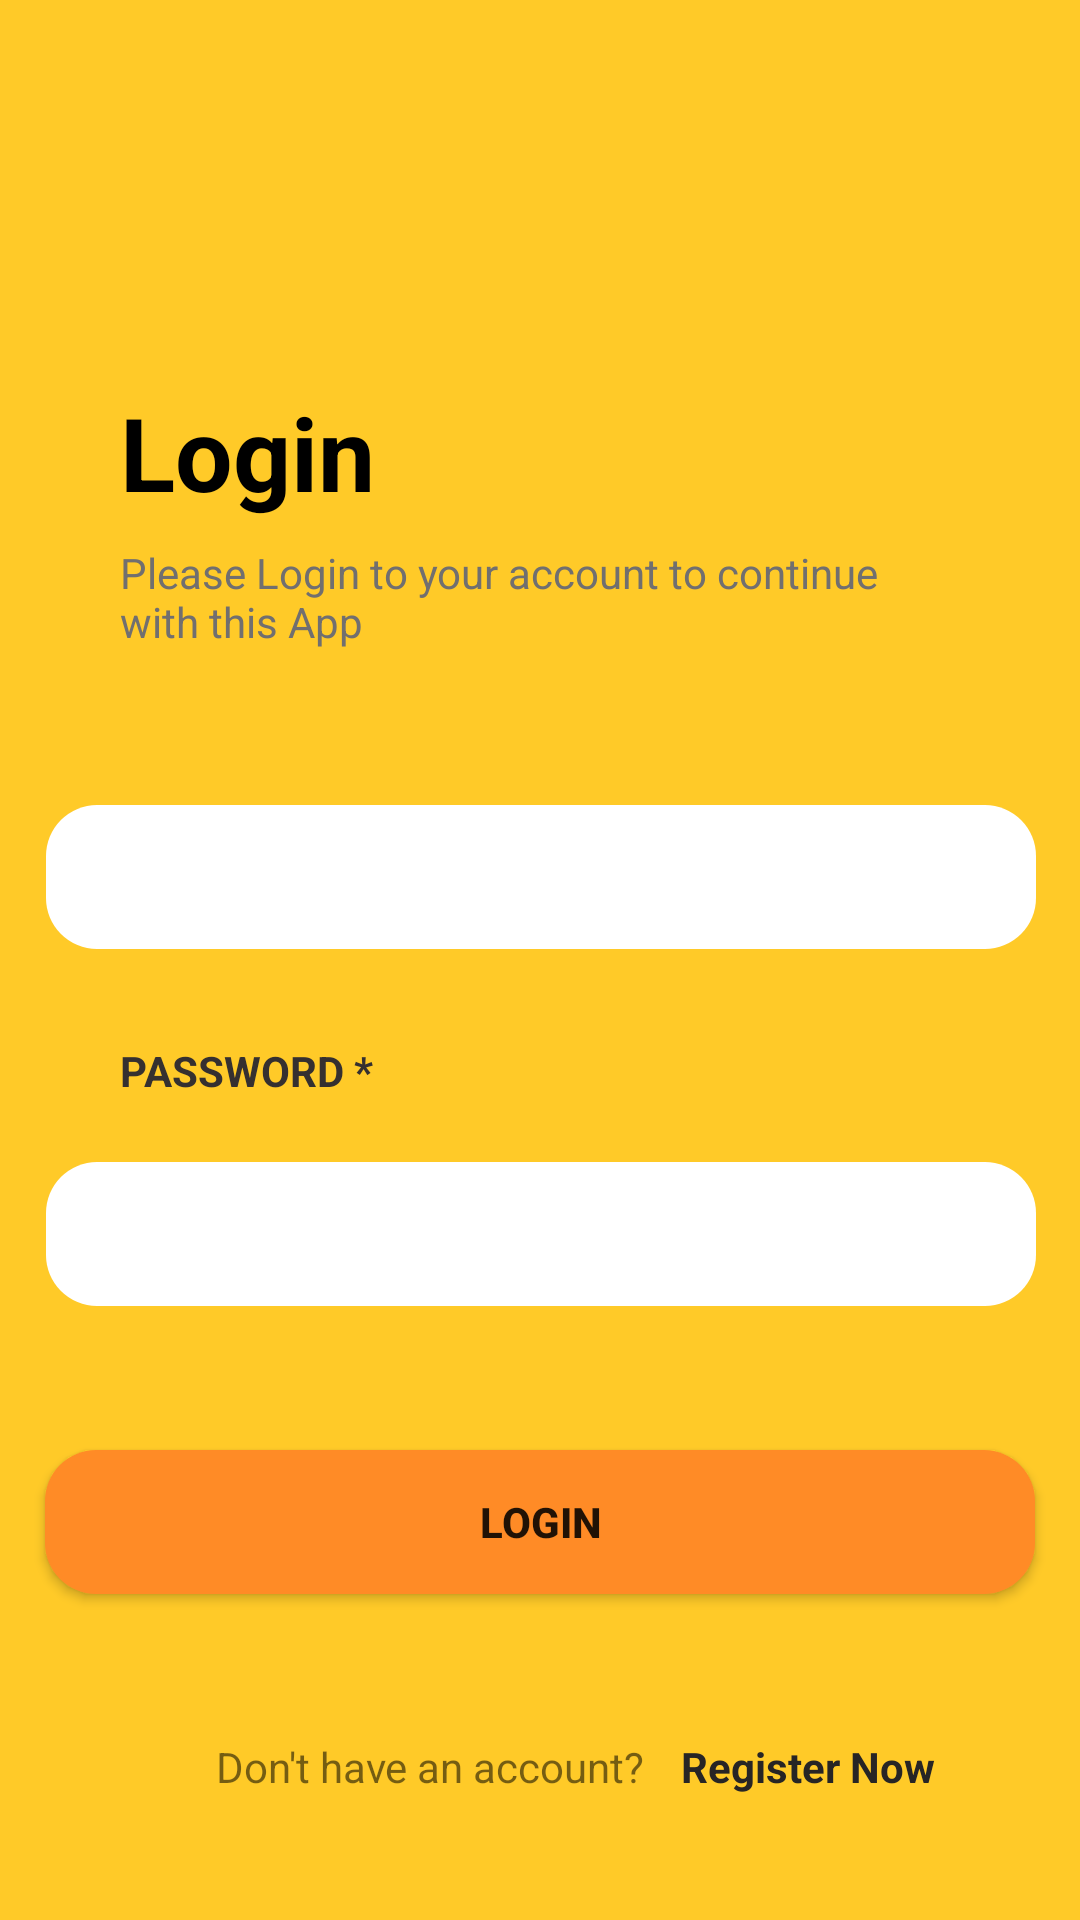

This screen was rendered from an Android layout file. Write that file and the resources it references.
<!-- AndroidManifest.xml: application theme Theme.AppCompat.Light.NoActionBar -->
<!-- res/layout/activity_login.xml -->
<?xml version="1.0" encoding="utf-8"?>
<androidx.constraintlayout.widget.ConstraintLayout xmlns:android="http://schemas.android.com/apk/res/android"
    xmlns:app="http://schemas.android.com/apk/res-auto"
    xmlns:tools="http://schemas.android.com/tools"
    android:layout_width="match_parent"
    android:layout_height="match_parent"
    android:background="#FFCA28"
    tools:context=".Activities.LoginActivity">

    <TextView
        android:id="@+id/textViewRegister"
        android:layout_width="wrap_content"
        android:layout_height="wrap_content"
        android:layout_alignParentStart="true"
        android:layout_alignParentTop="true"
        android:layout_marginStart="40dp"
        android:layout_marginTop="128dp"
        android:fontFamily="sans-serif"
        android:text="Login"
        android:textColor="#000000"
        android:textSize="34sp"
        android:textStyle="bold"
        app:layout_constraintStart_toStartOf="parent"
        app:layout_constraintTop_toTopOf="parent" />

    <TextView
        android:id="@+id/textViewPassword"
        android:layout_width="wrap_content"
        android:layout_height="wrap_content"
        android:layout_alignParentStart="true"
        android:layout_alignParentTop="true"
        android:layout_marginStart="40dp"
        android:layout_marginTop="31dp"
        android:text="PASSWORD *"
        android:textColor="#353030"
        android:textStyle="bold"
        app:layout_constraintStart_toStartOf="parent"
        app:layout_constraintTop_toBottomOf="@+id/editTextTextEmail" />

    <EditText
        android:id="@+id/editTextTextPassword"
        android:layout_width="330dp"
        android:layout_height="48dp"
        android:layout_alignParentStart="true"
        android:layout_alignParentBottom="true"
        android:layout_marginTop="21dp"
        android:paddingStart="16sp"
        android:background="@drawable/shape_edit_text"
        android:ems="10"
        android:inputType="textPassword"
        app:layout_constraintEnd_toEndOf="parent"
        app:layout_constraintHorizontal_bias="0.506"
        app:layout_constraintStart_toStartOf="parent"
        app:layout_constraintTop_toBottomOf="@+id/textViewPassword" />

    <EditText
        android:id="@+id/editTextTextEmail"
        android:layout_width="330dp"
        android:layout_height="48dp"
        android:layout_alignParentStart="true"
        android:layout_alignParentBottom="true"
        android:background="@drawable/shape_edit_text"
        android:ems="10"
        android:paddingStart="16sp"
        android:inputType="textPersonName"
        app:layout_constraintBottom_toBottomOf="parent"
        app:layout_constraintEnd_toEndOf="parent"
        app:layout_constraintHorizontal_bias="0.506"
        app:layout_constraintStart_toStartOf="parent"
        app:layout_constraintTop_toTopOf="parent"
        app:layout_constraintVertical_bias="0.453" />

    <Button
        android:id="@+id/buttonLogin"
        android:layout_width="330dp"
        android:layout_height="48dp"
        android:layout_marginTop="48dp"

        android:background="@drawable/shape_button"
        android:backgroundTint="#FF8B26"
        android:shadowColor="#FFC107"
        android:text="LOGIN"
        android:textStyle="bold"
        app:layout_constraintEnd_toEndOf="parent"
        app:layout_constraintHorizontal_bias="0.502"
        app:layout_constraintStart_toStartOf="parent"
        app:layout_constraintTop_toBottomOf="@+id/editTextTextPassword" />

    <TextView
        android:id="@+id/textViewLoginMessage"
        android:layout_width="264dp"
        android:layout_height="68dp"
        android:layout_alignParentStart="true"
        android:layout_alignParentTop="true"
        android:layout_marginStart="40dp"
        android:layout_marginTop="8dp"
        android:text="Please Login to your account to continue with this App"
        android:textColor="#716F6F"
        app:layout_constraintStart_toStartOf="parent"
        app:layout_constraintTop_toBottomOf="@+id/textViewRegister" />

    <TextView
        android:id="@+id/textViewUsername"
        android:layout_width="wrap_content"
        android:layout_height="wrap_content"
        android:layout_alignParentStart="true"
        android:layout_alignParentTop="true"
        android:layout_marginStart="40dp"
        android:layout_marginTop="24dp"
        android:layout_marginBottom="17dp"
        android:text="EmailAddress *"
        android:textColor="#353030"
        android:textStyle="bold"
        app:layout_constraintBottom_toTopOf="@+id/editTextTextEmail"
        app:layout_constraintStart_toStartOf="parent"
        app:layout_constraintTop_toBottomOf="@+id/textViewLoginMessage" />

    <TextView
        android:id="@+id/textViewBottomMessage1"
        android:layout_width="wrap_content"
        android:layout_height="wrap_content"
        android:layout_marginStart="72dp"
        android:layout_marginTop="48dp"
        android:text="Don't have an account?"
        app:layout_constraintStart_toStartOf="parent"
        app:layout_constraintTop_toBottomOf="@+id/buttonLogin" />

    <TextView
        android:id="@+id/textViewBottomMessage2"
        android:layout_width="wrap_content"
        android:layout_height="wrap_content"
        android:layout_marginStart="12dp"
        android:layout_marginTop="48dp"
        android:onClick="register"
        android:text="Register Now"
        android:textColor="#272525"
        android:textStyle="bold"
        app:layout_constraintStart_toEndOf="@+id/textViewBottomMessage1"
        app:layout_constraintTop_toBottomOf="@+id/buttonLogin" />

</androidx.constraintlayout.widget.ConstraintLayout>
<!-- resources referenced by this layout -->
<resources>
  <!-- drawable shape_button (drawable) -->
  <?xml version="1.0" encoding="utf-8"?>
  <shape xmlns:android="http://schemas.android.com/apk/res/android">
      <corners android:radius="17sp" />
      <solid android:color="#FF8B26"/>
  </shape>
  <!-- drawable shape_edit_text (drawable) -->
  <?xml version="1.0" encoding="utf-8"?>
  <shape xmlns:android="http://schemas.android.com/apk/res/android">
      <corners android:radius="17sp" />
      <solid android:color="@color/white"/>
  </shape>
  <!-- not gathered from this repository: default colours our renderer supplied (Android Studio template values) -->
  <color name="white">#FFFFFFFF</color>
</resources>
